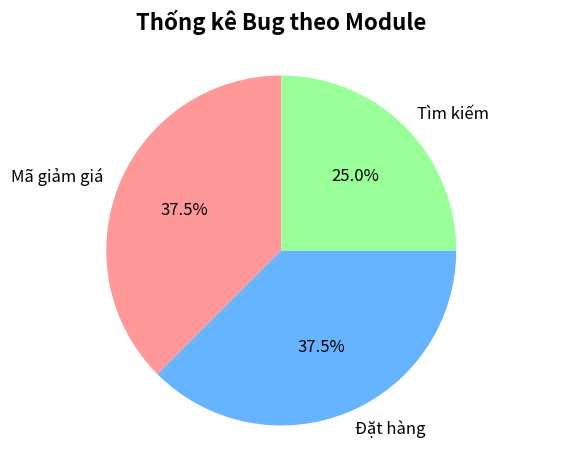
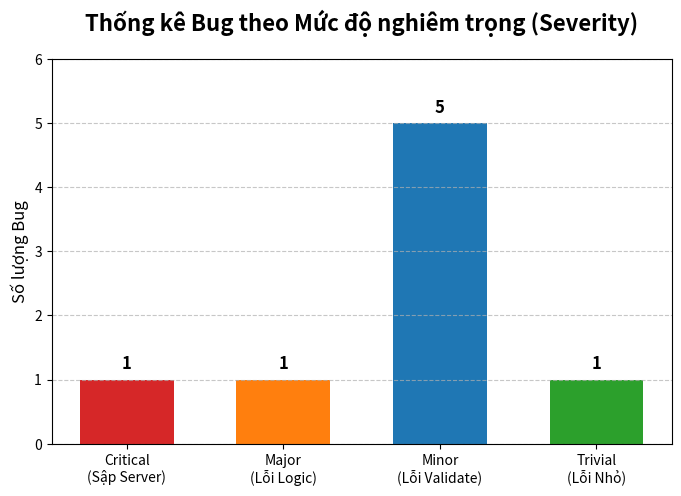

Write Python code to recreate these figures, in order.
import matplotlib.pyplot as plt

# --- 1. BIỂU ĐỒ THEO MODULE (PIE CHART) ---
labels_module = ['Mã giảm giá', 'Đặt hàng', 'Tìm kiếm']
sizes_module = [3, 3, 2]
colors_module = ['#ff9999','#66b3ff','#99ff99']

fig1, ax1 = plt.subplots(figsize=(7, 5))
ax1.pie(sizes_module, labels=labels_module, colors=colors_module, autopct='%1.1f%%', startangle=90, textprops={'fontsize': 12})
ax1.axis('equal')  # Đảm bảo hình tròn
plt.title('Thống kê Bug theo Module', fontsize=16, fontweight='bold', pad=20)
plt.savefig('bug_by_module.png', bbox_inches='tight', dpi=300)
plt.close()

# --- 2. BIỂU ĐỒ THEO MỨC ĐỘ (BAR CHART) ---
labels_severity = ['Critical\n(Sập Server)', 'Major\n(Lỗi Logic)', 'Minor\n(Lỗi Validate)', 'Trivial\n(Lỗi Nhỏ)']
counts_severity = [1, 1, 5, 1]
colors_severity = ['#d62728', '#ff7f0e', '#1f77b4', '#2ca02c']

fig2, ax2 = plt.subplots(figsize=(8, 5))
bars = ax2.bar(labels_severity, counts_severity, color=colors_severity, width=0.6)

# Thêm số liệu trên đầu mỗi cột
for bar in bars:
    yval = bar.get_height()
    ax2.text(bar.get_x() + bar.get_width()/2, yval + 0.1, int(yval), ha='center', va='bottom', fontsize=12, fontweight='bold')

plt.ylim(0, 6) # Chỉnh trục Y cao hơn xíu cho đẹp
plt.title('Thống kê Bug theo Mức độ nghiêm trọng (Severity)', fontsize=16, fontweight='bold', pad=20)
plt.ylabel('Số lượng Bug', fontsize=12)
plt.grid(axis='y', linestyle='--', alpha=0.7)
plt.savefig('bug_by_severity.png', bbox_inches='tight', dpi=300)
plt.close()

print("Đã vẽ xong! Vui lòng kiểm tra 2 file: bug_by_module.png và bug_by_severity.png")
